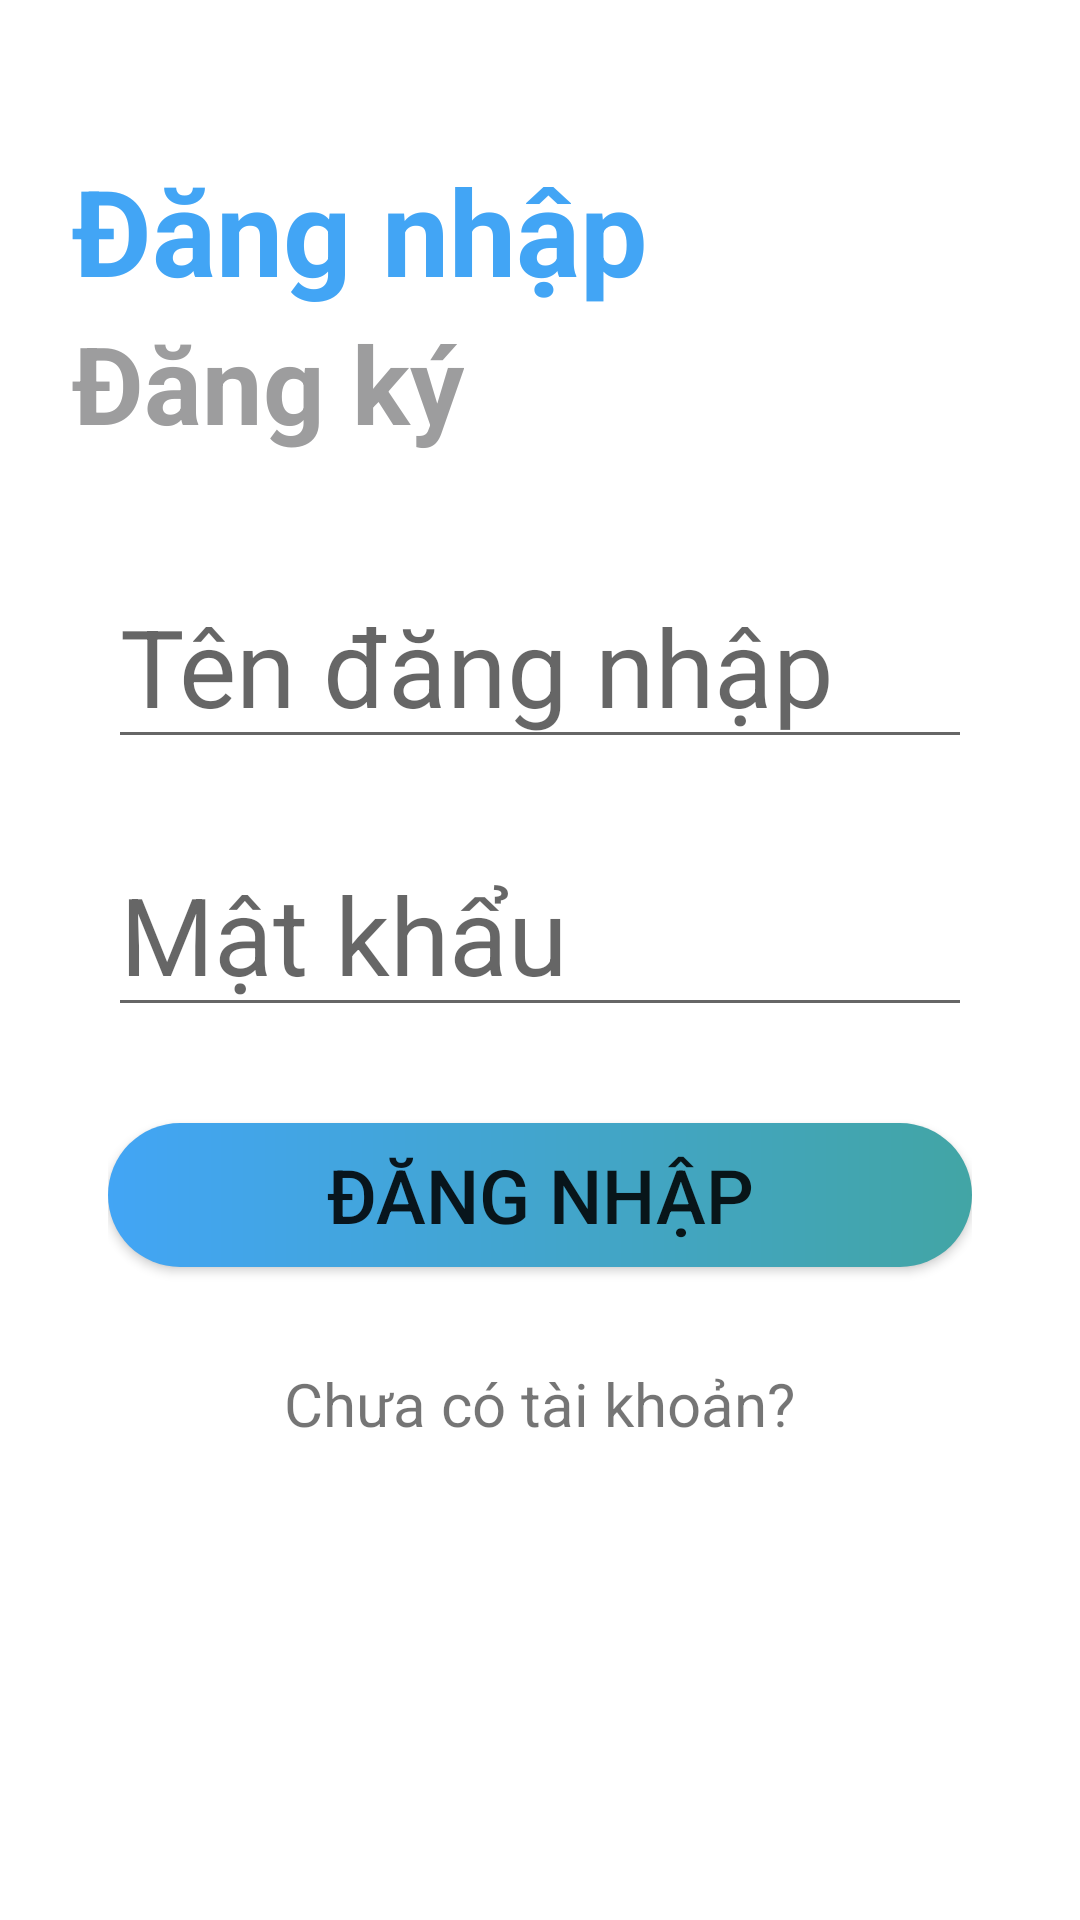

Android layout source for this screen:
<!-- AndroidManifest.xml: application theme Theme.MyLearningEnglish -->
<!-- res/layout/activity_login.xml -->
<?xml version="1.0" encoding="utf-8"?>
<LinearLayout xmlns:android="http://schemas.android.com/apk/res/android"
    xmlns:app="http://schemas.android.com/apk/res-auto"
    xmlns:tools="http://schemas.android.com/tools"
    android:layout_width="match_parent"
    android:layout_height="match_parent"
    tools:context=".activities.LoginActivity"
    android:orientation="vertical">
    <LinearLayout
        android:layout_width="match_parent"
        android:layout_height="wrap_content"
        android:layout_marginTop="50dp"
        android:layout_marginLeft="24dp"
        android:orientation="vertical">
        <TextView
            android:id="@+id/signIn_In_btn"
            android:layout_width="wrap_content"
            android:layout_height="wrap_content"
            android:text="Đăng nhập"
            style="@style/SignChoosing"/>

        <TextView
            android:id="@+id/signUp_In_btn"
            android:layout_width="wrap_content"
            android:layout_height="wrap_content"
            android:text="Đăng ký"
            style="@style/SignUnChoosing"/>
    </LinearLayout>
    <LinearLayout
        android:layout_width="match_parent"
        android:layout_height="wrap_content"
        android:orientation="vertical"
        android:layout_margin="36dp">

        <EditText
            android:id="@+id/username_et"
            android:layout_width="match_parent"
            android:layout_height="wrap_content"
            android:textSize="36dp"
            android:hint="Tên đăng nhập"/>

        <EditText
            android:id="@+id/password_et"
            android:layout_width="match_parent"
            android:layout_height="wrap_content"
            android:textSize="36dp"
            android:layout_marginTop="24dp"
            android:hint="Mật khẩu"/>
        <Button
            android:id="@+id/signIn_btn"
            android:layout_width="match_parent"
            android:layout_height="wrap_content"
            android:layout_marginTop="32dp"
            android:textSize="25dp"
            android:layout_gravity="center"
            android:background="@drawable/button_background"
            android:text="Đăng nhập"/>
        <TextView
            android:id="@+id/didnt_have_account_tv"
            android:layout_width="wrap_content"
            android:layout_height="wrap_content"
            android:layout_gravity="center"
            android:layout_marginTop="32dp"
            android:textSize="20dp"
            android:text="Chưa có tài khoản?"/>
    </LinearLayout>

</LinearLayout>
<!-- resources referenced by this layout -->
<resources>
  <!-- drawable button_background (drawable) -->
  <?xml version="1.0" encoding="utf-8"?>
  <shape xmlns:android="http://schemas.android.com/apk/res/android">
  
      <gradient
  
          android:startColor="#42a5f5"
          android:endColor="#42a5a5">
  
      </gradient>
  
      <corners
          android:radius="30dp">
      </corners>
  
  </shape>
  <style name="SignChoosing">
          <item name="android:textSize">40dp</item>
          <item name="android:textColor">#42a5f5</item>
          <item name="fontFamily">DOSIS</item>
          <item name="android:textStyle">bold</item>
      </style>
  <style name="SignUnChoosing">
          <item name="android:textSize">36dp</item>
          <item name="android:textColor">#9d9d9e</item>
          <item name="fontFamily">DOSIS</item>
          <item name="android:textStyle">bold</item>
      </style>
  <style name="Theme.MyLearningEnglish" parent="Theme.MaterialComponents.DayNight.DarkActionBar">
          
          <item name="colorPrimary">@color/purple_500</item>
          <item name="colorPrimaryVariant">@color/purple_700</item>
          <item name="colorOnPrimary">@color/white</item>
          
          <item name="colorSecondary">@color/teal_200</item>
          <item name="colorSecondaryVariant">@color/teal_700</item>
          <item name="colorOnSecondary">@color/black</item>
          
          <item name="android:statusBarColor" tools:targetApi="l">?attr/colorPrimaryVariant</item>
          
      </style>
  <color name="purple_500">#FF6200EE</color>
  <color name="purple_700">#FF3700B3</color>
  <color name="white">#FFFFFFFF</color>
  <color name="teal_200">#FF03DAC5</color>
  <color name="teal_700">#FF018786</color>
  <color name="black">#FF000000</color>
</resources>
